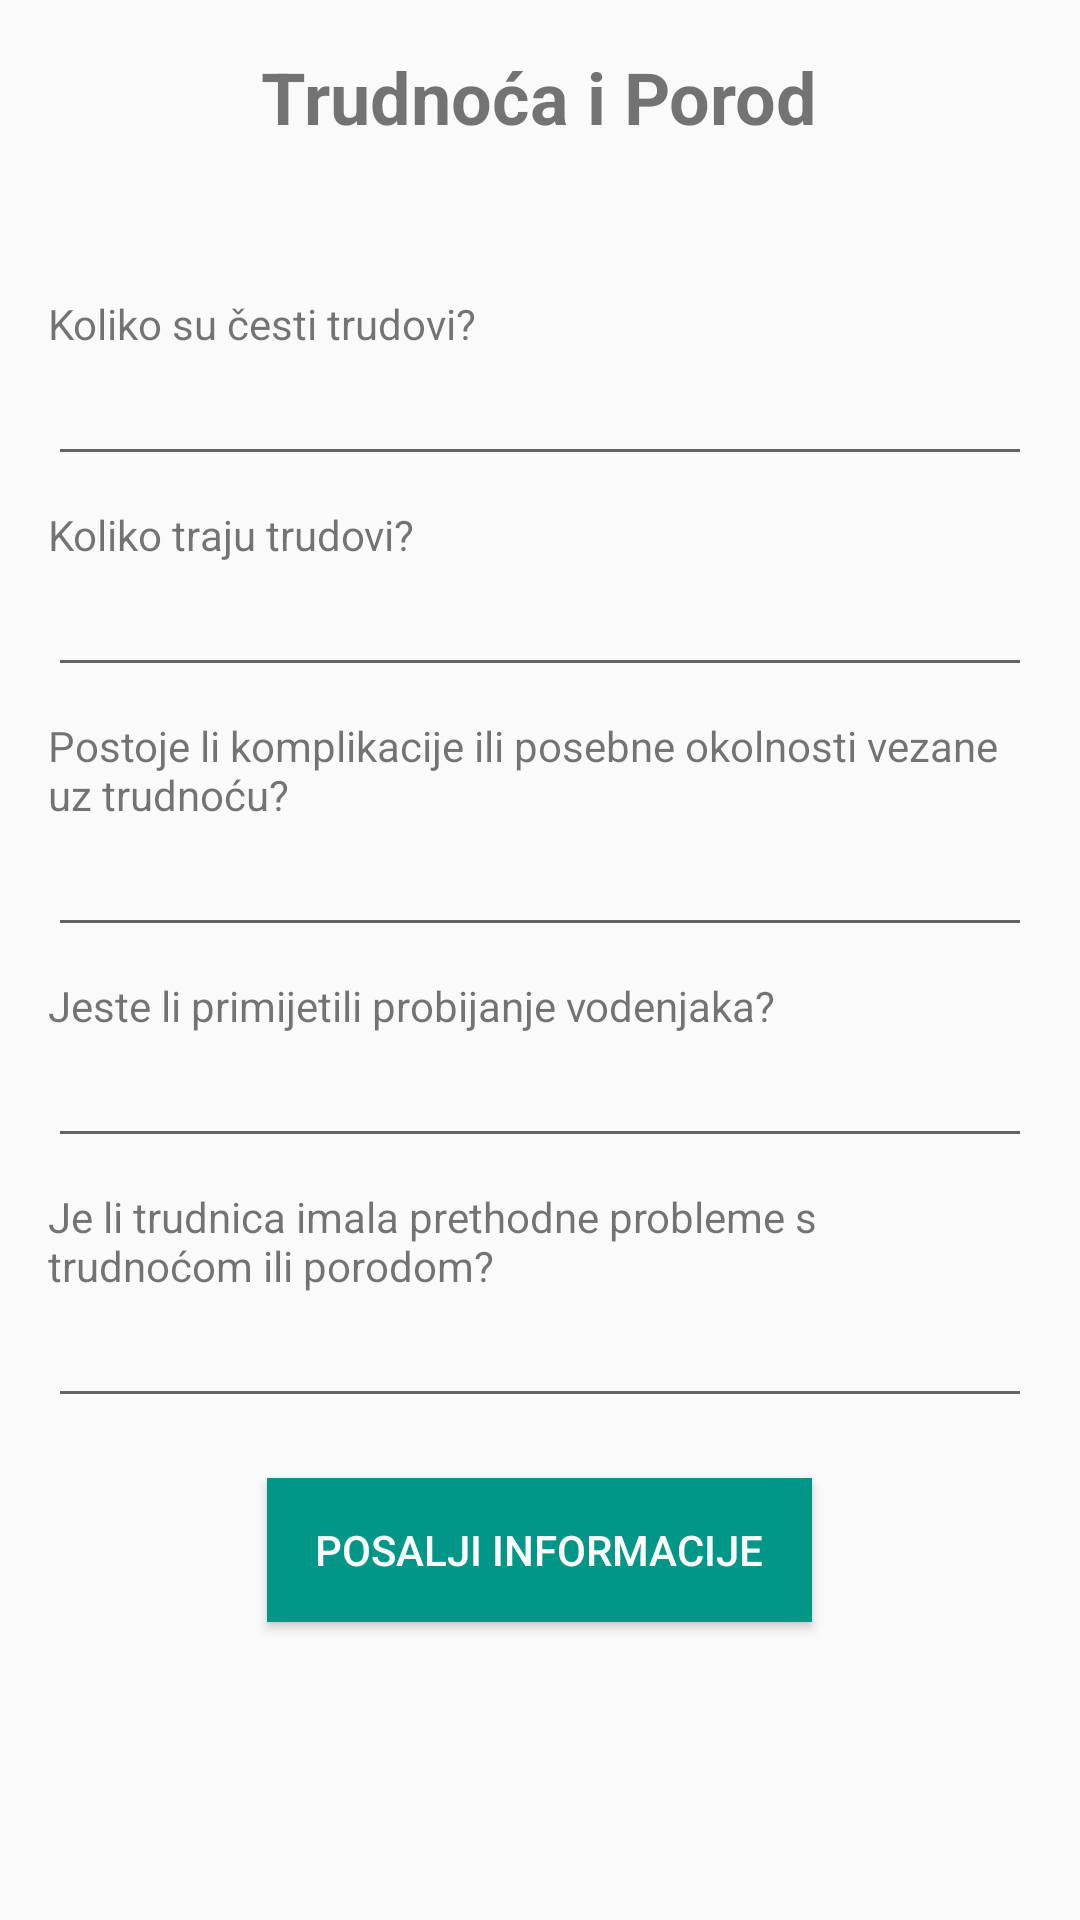

This screen was rendered from an Android layout file. Write that file and the resources it references.
<!-- AndroidManifest.xml: application theme Theme.Emergrency_app -->
<!-- res/layout/activity_ambulance_childbirth.xml -->
<?xml version="1.0" encoding="utf-8"?>
<LinearLayout xmlns:android="http://schemas.android.com/apk/res/android"
    android:layout_width="match_parent"
    android:layout_height="match_parent"
    android:orientation="vertical"
    android:padding="16dp">

    <TextView
        android:layout_width="wrap_content"
        android:layout_height="wrap_content"
        android:text="Trudnoća i Porod"
        android:textSize="24sp"
        android:textStyle="bold"
        android:layout_gravity="center"
        android:layout_marginBottom="50dp" />

    
    <TextView
        android:layout_width="wrap_content"
        android:layout_height="wrap_content"
        android:text="Koliko su česti trudovi?" />

    <EditText
        android:id="@+id/laboursEditText"
        android:layout_width="match_parent"
        android:layout_height="wrap_content"
        android:layout_marginBottom="10dp" />

    <TextView
        android:layout_width="wrap_content"
        android:layout_height="wrap_content"
        android:text="Koliko traju trudovi?" />

    <EditText
        android:id="@+id/durationLaboursEditText"
        android:layout_width="match_parent"
        android:layout_height="wrap_content"
        android:layout_marginBottom="10dp"/>

    <TextView
        android:layout_width="wrap_content"
        android:layout_height="wrap_content"
        android:text="Postoje li komplikacije ili posebne okolnosti vezane uz trudnoću?" />

    <EditText
        android:id="@+id/complicationsEditText"
        android:layout_width="match_parent"
        android:layout_height="wrap_content"
        android:layout_marginBottom="10dp"/>

    <TextView
        android:layout_width="wrap_content"
        android:layout_height="wrap_content"
        android:text="Jeste li primijetili probijanje vodenjaka?" />

    <EditText
        android:id="@+id/waterBreakingEditText"
        android:layout_width="match_parent"
        android:layout_height="wrap_content"
        android:layout_marginBottom="10dp"/>

    <TextView
        android:layout_width="wrap_content"
        android:layout_height="wrap_content"
        android:text="Je li trudnica imala prethodne probleme s trudnoćom ili porodom?" />

    <EditText
        android:id="@+id/additionalInfoEditText"
        android:layout_width="match_parent"
        android:layout_height="wrap_content"
        android:layout_marginBottom="20dp"/>

    <Button
        android:id="@+id/sendInfoButton"
        android:layout_width="wrap_content"
        android:layout_height="wrap_content"
        android:text="Posalji informacije"
        android:layout_gravity="center"
        android:gravity="center"
        android:background="#009688"
        android:textColor="#FFFFFF"
        android:paddingStart="16dp"
        android:paddingEnd="16dp"
        android:paddingTop="8dp"
        android:paddingBottom="8dp"
        android:onClick="sendInfoOnClick"
        android:backgroundTint="#009688"
        android:radius="20dp"/>

</LinearLayout>
<!-- resources referenced by this layout -->
<resources>
  <style name="Theme.Emergrency_app" parent="Theme.AppCompat.DayNight.DarkActionBar">
          
          <item name="colorPrimary">@color/blue_500</item>
          <item name="colorPrimaryVariant">@color/blue_700</item>
          <item name="colorOnPrimary">@color/white</item>
          
          <item name="colorSecondary">@color/teal_200</item>
          <item name="colorSecondaryVariant">@color/teal_700</item>
          <item name="colorOnSecondary">@color/black</item>
          
          <item name="android:statusBarColor">?attr/colorPrimaryVariant</item>
          
          <item name="android:buttonTint">@color/red</item>
      </style>
  <color name="blue_500">#2196f3</color>
  <color name="blue_700">#1769aa</color>
  <color name="white">#FFFFFFFF</color>
  <color name="teal_200">#FF03DAC5</color>
  <color name="teal_700">#FF018786</color>
  <color name="black">#FF000000</color>
  <color name="red">#FF0000</color>
</resources>
